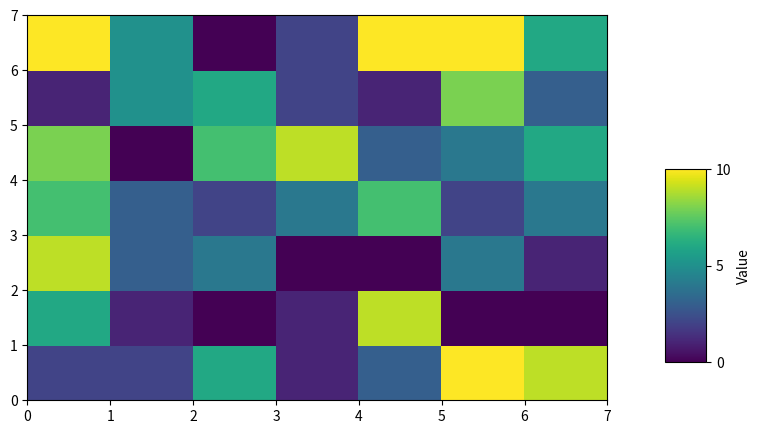

The matplotlib source for this figure:
import numpy as np
import matplotlib.pyplot as plt
from mpl_toolkits.axes_grid1.inset_locator import inset_axes

# Мәліметтер
np.random.seed(123)
vals = np.random.randint(11, size=(7, 7))

# Фигураны құру (figsize маңызды, оң жақтан орын қалдырады)
fig, ax = plt.subplots(figsize=(8, 5))

# График
gr = ax.pcolor(vals)

# Шкаланы орналастыру (bbox_to_anchor бірінші санын 1.05-тен 1.1-ге өзгерттік)
axins = inset_axes(ax, 
                   width="7%", 
                   height="50%", 
                   loc='lower left',
                   bbox_to_anchor=(1.1, 0.1, 1, 1), 
                   bbox_transform=ax.transAxes,
                   borderpad=0)

# Шкаланы баптау
plt.colorbar(gr, cax=axins, ticks=[0, 5, 10], label='Value')


# Графиктің шеттері кесіліп қалмауы үшін
plt.subplots_adjust(right=0.85) 

plt.show()
